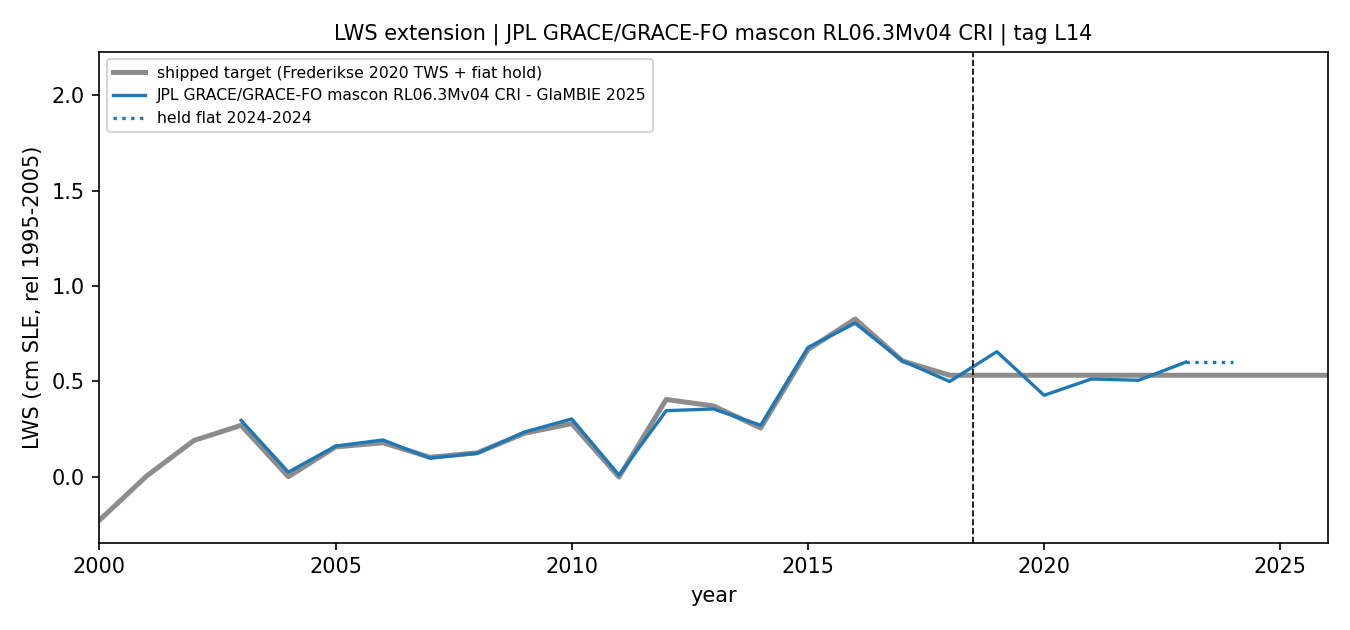

Data behind this chart, as committed beside it:
year, lws_grace_cm, is_held_flat
2003, 0.2959, False
2004, 0.02495, False
2005, 0.1614, False
2006, 0.1935, False
2007, 0.09841, False
2008, 0.1239, False
2009, 0.2351, False
2010, 0.3035, False
2011, 0.009496, False
2012, 0.3468, False
2013, 0.3559, False
2014, 0.2707, False
2015, 0.678, False
2016, 0.805, False
2017, 0.6077, False
2018, 0.4998, False
2019, 0.6558, False
2020, 0.4275, False
2021, 0.5127, False
2022, 0.5062, False
2023, 0.6013, False
2024, 0.6013, True
2025, , True
2026, , True
